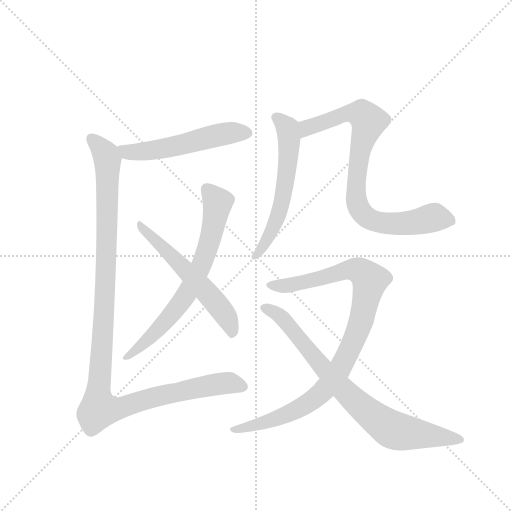
t = 0.00 s
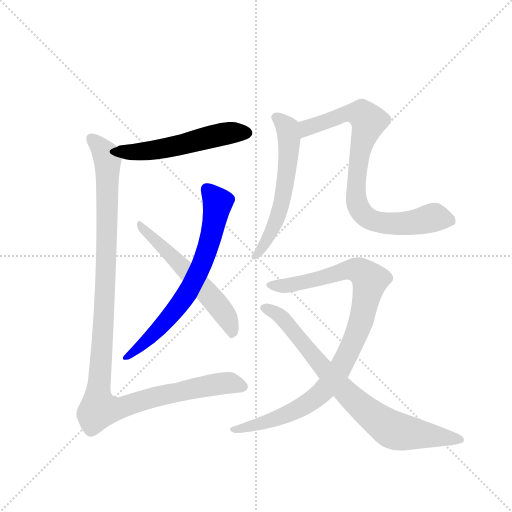
t = 1.46 s
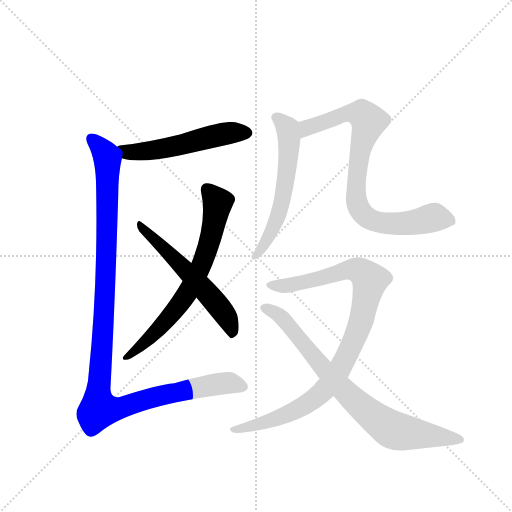
t = 2.93 s
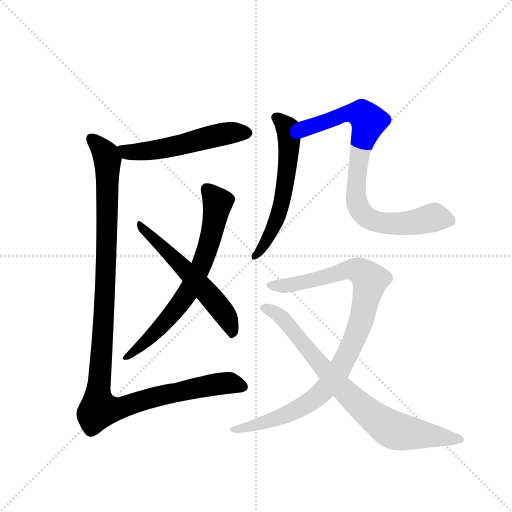
t = 4.39 s
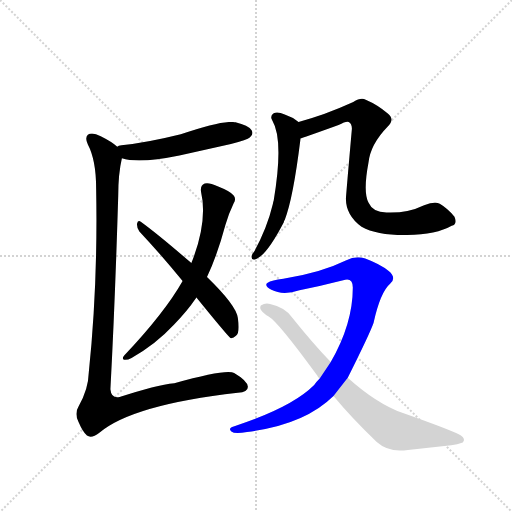
t = 5.85 s
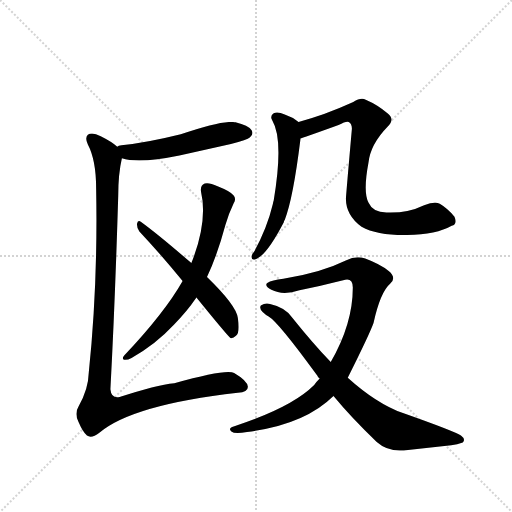
t = 7.32 s

The animated SVG that drew these frames (rendered in a browser with its animation timeline set to each time). Animation: 8 CSS @keyframes rules; one cycle of 7.32 s.

<svg version="1.1" viewBox="0 0 1024 1024" xmlns="http://www.w3.org/2000/svg">
  <g stroke="lightgray" stroke-dasharray="1,1" stroke-width="1" transform="scale(4, 4)">
    <line x1="0" y1="0" x2="256" y2="256"></line>
    <line x1="256" y1="0" x2="0" y2="256"></line>
    <line x1="128" y1="0" x2="128" y2="256"></line>
    <line x1="0" y1="128" x2="256" y2="128"></line>
  </g>
  <g transform="scale(0.92, -0.92) translate(60, -900)">
    <style type="text/css">
      
        @keyframes keyframes0 {
          from {
            stroke: blue;
            stroke-dashoffset: 537;
            stroke-width: 128;
          }
          64% {
            animation-timing-function: step-end;
            stroke: blue;
            stroke-dashoffset: 0;
            stroke-width: 128;
          }
          to {
            stroke: black;
            stroke-width: 1024;
          }
        }
        #make-me-a-hanzi-animation-0 {
          animation: keyframes0 0.68701171875s both;
          animation-delay: 0s;
          animation-timing-function: linear;
        }
      
        @keyframes keyframes1 {
          from {
            stroke: blue;
            stroke-dashoffset: 696;
            stroke-width: 128;
          }
          69% {
            animation-timing-function: step-end;
            stroke: blue;
            stroke-dashoffset: 0;
            stroke-width: 128;
          }
          to {
            stroke: black;
            stroke-width: 1024;
          }
        }
        #make-me-a-hanzi-animation-1 {
          animation: keyframes1 0.81640625s both;
          animation-delay: 0.68701171875s;
          animation-timing-function: linear;
        }
      
        @keyframes keyframes2 {
          from {
            stroke: blue;
            stroke-dashoffset: 571;
            stroke-width: 128;
          }
          65% {
            animation-timing-function: step-end;
            stroke: blue;
            stroke-dashoffset: 0;
            stroke-width: 128;
          }
          to {
            stroke: black;
            stroke-width: 1024;
          }
        }
        #make-me-a-hanzi-animation-2 {
          animation: keyframes2 0.7146809895833334s both;
          animation-delay: 1.50341796875s;
          animation-timing-function: linear;
        }
      
        @keyframes keyframes3 {
          from {
            stroke: blue;
            stroke-dashoffset: 1178;
            stroke-width: 128;
          }
          79% {
            animation-timing-function: step-end;
            stroke: blue;
            stroke-dashoffset: 0;
            stroke-width: 128;
          }
          to {
            stroke: black;
            stroke-width: 1024;
          }
        }
        #make-me-a-hanzi-animation-3 {
          animation: keyframes3 1.2086588541666667s both;
          animation-delay: 2.2180989583333335s;
          animation-timing-function: linear;
        }
      
        @keyframes keyframes4 {
          from {
            stroke: blue;
            stroke-dashoffset: 583;
            stroke-width: 128;
          }
          65% {
            animation-timing-function: step-end;
            stroke: blue;
            stroke-dashoffset: 0;
            stroke-width: 128;
          }
          to {
            stroke: black;
            stroke-width: 1024;
          }
        }
        #make-me-a-hanzi-animation-4 {
          animation: keyframes4 0.7244466145833334s both;
          animation-delay: 3.4267578125s;
          animation-timing-function: linear;
        }
      
        @keyframes keyframes5 {
          from {
            stroke: blue;
            stroke-dashoffset: 827;
            stroke-width: 128;
          }
          73% {
            animation-timing-function: step-end;
            stroke: blue;
            stroke-dashoffset: 0;
            stroke-width: 128;
          }
          to {
            stroke: black;
            stroke-width: 1024;
          }
        }
        #make-me-a-hanzi-animation-5 {
          animation: keyframes5 0.9230143229166666s both;
          animation-delay: 4.151204427083333s;
          animation-timing-function: linear;
        }
      
        @keyframes keyframes6 {
          from {
            stroke: blue;
            stroke-dashoffset: 963;
            stroke-width: 128;
          }
          76% {
            animation-timing-function: step-end;
            stroke: blue;
            stroke-dashoffset: 0;
            stroke-width: 128;
          }
          to {
            stroke: black;
            stroke-width: 1024;
          }
        }
        #make-me-a-hanzi-animation-6 {
          animation: keyframes6 1.03369140625s both;
          animation-delay: 5.07421875s;
          animation-timing-function: linear;
        }
      
        @keyframes keyframes7 {
          from {
            stroke: blue;
            stroke-dashoffset: 789;
            stroke-width: 128;
          }
          72% {
            animation-timing-function: step-end;
            stroke: blue;
            stroke-dashoffset: 0;
            stroke-width: 128;
          }
          to {
            stroke: black;
            stroke-width: 1024;
          }
        }
        #make-me-a-hanzi-animation-7 {
          animation: keyframes7 0.89208984375s both;
          animation-delay: 6.10791015625s;
          animation-timing-function: linear;
        }
      
    </style>
    
      <path d="M 205 556 Q 242 544 330 562 L 442 587 Q 478 596 483 601 Q 492 608 487 617 Q 480 627 452 634 Q 427 640 333 608 Q 261 590 204 584 Q 197 583 195 581 C 167 572 176 563 205 556 Z" fill="lightgray"></path>
    
      <path d="M 390 298 Q 412 344 430 411 Q 437 435 448 458 Q 454 467 448 475 Q 441 484 413 495 Q 394 504 385 501 Q 375 497 377 483 Q 392 419 356 328 L 337 289 Q 298 220 210 127 Q 204 120 210 118 Q 217 117 226 122 Q 277 150 318 194 Q 346 222 367 253 L 390 298 Z" fill="lightgray"></path>
    
      <path d="M 367 253 Q 436 168 441 165 Q 447 164 453 170 Q 462 177 457 209 Q 454 236 390 298 L 356 328 Q 286 389 246 418 Q 240 422 238 414 Q 237 404 243 397 Q 288 349 337 289 L 367 253 Z" fill="lightgray"></path>
    
      <path d="M 195 581 Q 185 591 159 604 Q 140 614 131 607 Q 124 600 131 586 Q 149 552 149 490 Q 153 282 133 90 Q 132 53 111 17 Q 101 1 111 -18 Q 120 -39 129 -47 Q 139 -54 156 -41 Q 228 20 457 46 Q 479 47 479 59 Q 478 72 449 89 Q 434 99 319 67 Q 280 63 200 37 Q 182 33 180 54 Q 190 240 197 474 Q 197 522 205 556 C 208 572 208 572 195 581 Z" fill="lightgray"></path>
    
      <path d="M 589 635 Q 577 645 559 651 Q 544 658 535 654 Q 526 648 532 638 Q 557 596 535 464 Q 534 461 533 456 Q 521 405 492 352 Q 488 348 487 343 Q 486 334 494 336 Q 518 342 557 417 Q 557 420 559 422 Q 577 467 593 596 L 593 599 C 596 629 596 630 589 635 Z" fill="lightgray"></path>
    
      <path d="M 922 409 Q 935 413 928 429 Q 913 447 896 457 Q 886 463 862 454 Q 825 436 780 438 Q 750 439 741 460 Q 729 482 741 546 Q 745 586 783 625 Q 799 640 783 653 Q 761 672 735 683 Q 725 689 708 678 Q 642 648 589 635 C 560 627 564 590 593 599 Q 596 599 676 628 Q 692 637 698 635 Q 705 632 705 620 Q 692 473 692 468 Q 692 432 726 407 Q 760 388 825 389 Q 889 390 922 409 Z" fill="lightgray"></path>
    
      <path d="M 696 79 Q 744 175 752 198 Q 767 265 788 283 Q 803 296 785 311 Q 766 326 734 338 Q 713 345 693 334 Q 636 306 556 294 Q 531 291 521 285 Q 514 279 530 270 Q 555 257 591 269 Q 639 279 686 291 Q 707 298 707 275 Q 707 196 659 113 L 635 77 Q 628 70 623 63 Q 574 14 448 -27 Q 435 -31 443 -38 Q 450 -44 477 -39 Q 601 -24 665 39 L 696 79 Z" fill="lightgray"></path>
    
      <path d="M 665 39 Q 702 -6 759 -61 Q 786 -85 827 -78 L 921 -68 Q 934 -67 946 -62 Q 953 -55 942 -47 Q 929 -38 816 2 Q 758 23 696 79 L 659 113 Q 619 155 575 210 Q 559 232 527 239 Q 517 242 507 236 Q 503 229 511 222 Q 517 216 524 212 Q 545 200 630 83 Q 631 80 635 77 L 665 39 Z" fill="lightgray"></path>
    
    
      <clipPath id="make-me-a-hanzi-clip-0">
        <path d="M 205 556 Q 242 544 330 562 L 442 587 Q 478 596 483 601 Q 492 608 487 617 Q 480 627 452 634 Q 427 640 333 608 Q 261 590 204 584 Q 197 583 195 581 C 167 572 176 563 205 556 Z"></path>
      </clipPath>
      <path clip-path="url(#make-me-a-hanzi-clip-0)" d="M 202 576 L 216 569 L 278 573 L 421 608 L 477 611" fill="none" id="make-me-a-hanzi-animation-0" stroke-dasharray="409 818" stroke-linecap="round"></path>
    
      <clipPath id="make-me-a-hanzi-clip-1">
        <path d="M 390 298 Q 412 344 430 411 Q 437 435 448 458 Q 454 467 448 475 Q 441 484 413 495 Q 394 504 385 501 Q 375 497 377 483 Q 392 419 356 328 L 337 289 Q 298 220 210 127 Q 204 120 210 118 Q 217 117 226 122 Q 277 150 318 194 Q 346 222 367 253 L 390 298 Z"></path>
      </clipPath>
      <path clip-path="url(#make-me-a-hanzi-clip-1)" d="M 391 488 L 413 460 L 410 438 L 397 378 L 357 279 L 281 180 L 213 123" fill="none" id="make-me-a-hanzi-animation-1" stroke-dasharray="568 1136" stroke-linecap="round"></path>
    
      <clipPath id="make-me-a-hanzi-clip-2">
        <path d="M 367 253 Q 436 168 441 165 Q 447 164 453 170 Q 462 177 457 209 Q 454 236 390 298 L 356 328 Q 286 389 246 418 Q 240 422 238 414 Q 237 404 243 397 Q 288 349 337 289 L 367 253 Z"></path>
      </clipPath>
      <path clip-path="url(#make-me-a-hanzi-clip-2)" d="M 245 410 L 383 273 L 434 208 L 445 172" fill="none" id="make-me-a-hanzi-animation-2" stroke-dasharray="443 886" stroke-linecap="round"></path>
    
      <clipPath id="make-me-a-hanzi-clip-3">
        <path d="M 195 581 Q 185 591 159 604 Q 140 614 131 607 Q 124 600 131 586 Q 149 552 149 490 Q 153 282 133 90 Q 132 53 111 17 Q 101 1 111 -18 Q 120 -39 129 -47 Q 139 -54 156 -41 Q 228 20 457 46 Q 479 47 479 59 Q 478 72 449 89 Q 434 99 319 67 Q 280 63 200 37 Q 182 33 180 54 Q 190 240 197 474 Q 197 522 205 556 C 208 572 208 572 195 581 Z"></path>
      </clipPath>
      <path clip-path="url(#make-me-a-hanzi-clip-3)" d="M 139 599 L 171 563 L 174 542 L 171 316 L 155 10 L 198 12 L 306 44 L 413 65 L 439 67 L 468 60" fill="none" id="make-me-a-hanzi-animation-3" stroke-dasharray="1050 2100" stroke-linecap="round"></path>
    
      <clipPath id="make-me-a-hanzi-clip-4">
        <path d="M 589 635 Q 577 645 559 651 Q 544 658 535 654 Q 526 648 532 638 Q 557 596 535 464 Q 534 461 533 456 Q 521 405 492 352 Q 488 348 487 343 Q 486 334 494 336 Q 518 342 557 417 Q 557 420 559 422 Q 577 467 593 596 L 593 599 C 596 629 596 630 589 635 Z"></path>
      </clipPath>
      <path clip-path="url(#make-me-a-hanzi-clip-4)" d="M 540 645 L 567 614 L 565 531 L 553 460 L 538 414 L 495 344" fill="none" id="make-me-a-hanzi-animation-4" stroke-dasharray="455 910" stroke-linecap="round"></path>
    
      <clipPath id="make-me-a-hanzi-clip-5">
        <path d="M 922 409 Q 935 413 928 429 Q 913 447 896 457 Q 886 463 862 454 Q 825 436 780 438 Q 750 439 741 460 Q 729 482 741 546 Q 745 586 783 625 Q 799 640 783 653 Q 761 672 735 683 Q 725 689 708 678 Q 642 648 589 635 C 560 627 564 590 593 599 Q 596 599 676 628 Q 692 637 698 635 Q 705 632 705 620 Q 692 473 692 468 Q 692 432 726 407 Q 760 388 825 389 Q 889 390 922 409 Z"></path>
      </clipPath>
      <path clip-path="url(#make-me-a-hanzi-clip-5)" d="M 593 605 L 608 622 L 692 652 L 728 651 L 741 636 L 723 578 L 714 478 L 727 438 L 750 421 L 787 414 L 886 427 L 919 421" fill="none" id="make-me-a-hanzi-animation-5" stroke-dasharray="699 1398" stroke-linecap="round"></path>
    
      <clipPath id="make-me-a-hanzi-clip-6">
        <path d="M 696 79 Q 744 175 752 198 Q 767 265 788 283 Q 803 296 785 311 Q 766 326 734 338 Q 713 345 693 334 Q 636 306 556 294 Q 531 291 521 285 Q 514 279 530 270 Q 555 257 591 269 Q 639 279 686 291 Q 707 298 707 275 Q 707 196 659 113 L 635 77 Q 628 70 623 63 Q 574 14 448 -27 Q 435 -31 443 -38 Q 450 -44 477 -39 Q 601 -24 665 39 L 696 79 Z"></path>
      </clipPath>
      <path clip-path="url(#make-me-a-hanzi-clip-6)" d="M 528 280 L 579 281 L 709 314 L 722 312 L 744 290 L 729 215 L 712 167 L 681 99 L 644 51 L 577 6 L 503 -23 L 449 -34" fill="none" id="make-me-a-hanzi-animation-6" stroke-dasharray="835 1670" stroke-linecap="round"></path>
    
      <clipPath id="make-me-a-hanzi-clip-7">
        <path d="M 665 39 Q 702 -6 759 -61 Q 786 -85 827 -78 L 921 -68 Q 934 -67 946 -62 Q 953 -55 942 -47 Q 929 -38 816 2 Q 758 23 696 79 L 659 113 Q 619 155 575 210 Q 559 232 527 239 Q 517 242 507 236 Q 503 229 511 222 Q 517 216 524 212 Q 545 200 630 83 Q 631 80 635 77 L 665 39 Z"></path>
      </clipPath>
      <path clip-path="url(#make-me-a-hanzi-clip-7)" d="M 515 231 L 551 211 L 689 50 L 780 -27 L 800 -37 L 937 -56" fill="none" id="make-me-a-hanzi-animation-7" stroke-dasharray="661 1322" stroke-linecap="round"></path>
    
  </g>
</svg>
